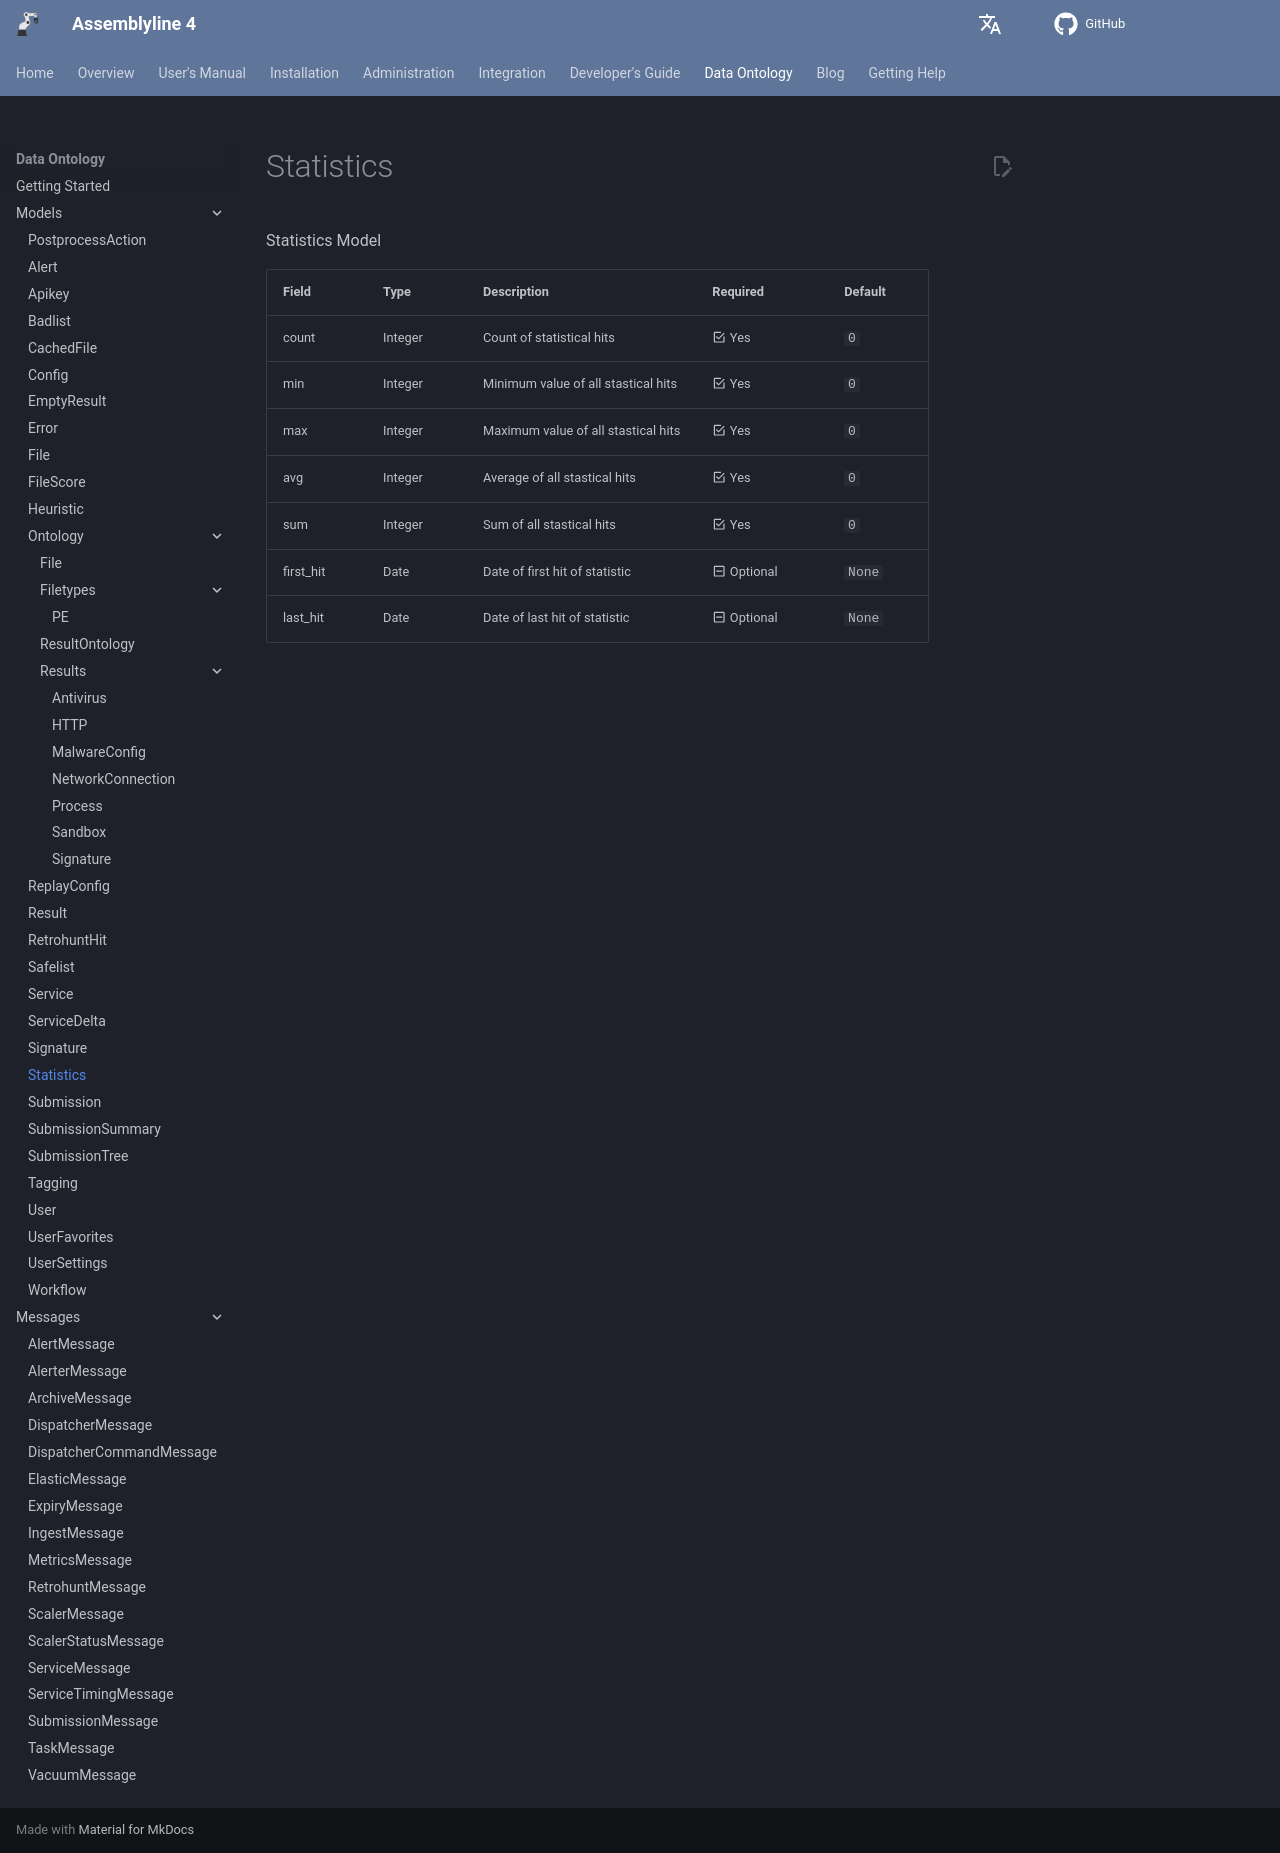

repository: CybercentreCanada/assemblyline4_docs · page: odm/models/statistics/index.html · generator: mkdocs

[comment]: # (AUTOGENERATED MARKDOWN CONTENT. UPDATES TO ODM DOCUMENTATION SHOULD BE DONE THROUGH ASSEMBLYLINE-BASE REPO!)
# Statistics
Statistics Model

| Field | Type | Description | Required | Default |
| :--- | :--- | :--- | :--- | :--- |
| count | Integer | Count of statistical hits | <div style="width:100px">:material-checkbox-marked-outline: Yes</div> | `0` |
| min | Integer | Minimum value of all stastical hits | <div style="width:100px">:material-checkbox-marked-outline: Yes</div> | `0` |
| max | Integer | Maximum value of all stastical hits | <div style="width:100px">:material-checkbox-marked-outline: Yes</div> | `0` |
| avg | Integer | Average of all stastical hits | <div style="width:100px">:material-checkbox-marked-outline: Yes</div> | `0` |
| sum | Integer | Sum of all stastical hits | <div style="width:100px">:material-checkbox-marked-outline: Yes</div> | `0` |
| first_hit | Date | Date of first hit of statistic | <div style="width:100px">:material-minus-box-outline: Optional</div> | `None` |
| last_hit | Date | Date of last hit of statistic | <div style="width:100px">:material-minus-box-outline: Optional</div> | `None` |
